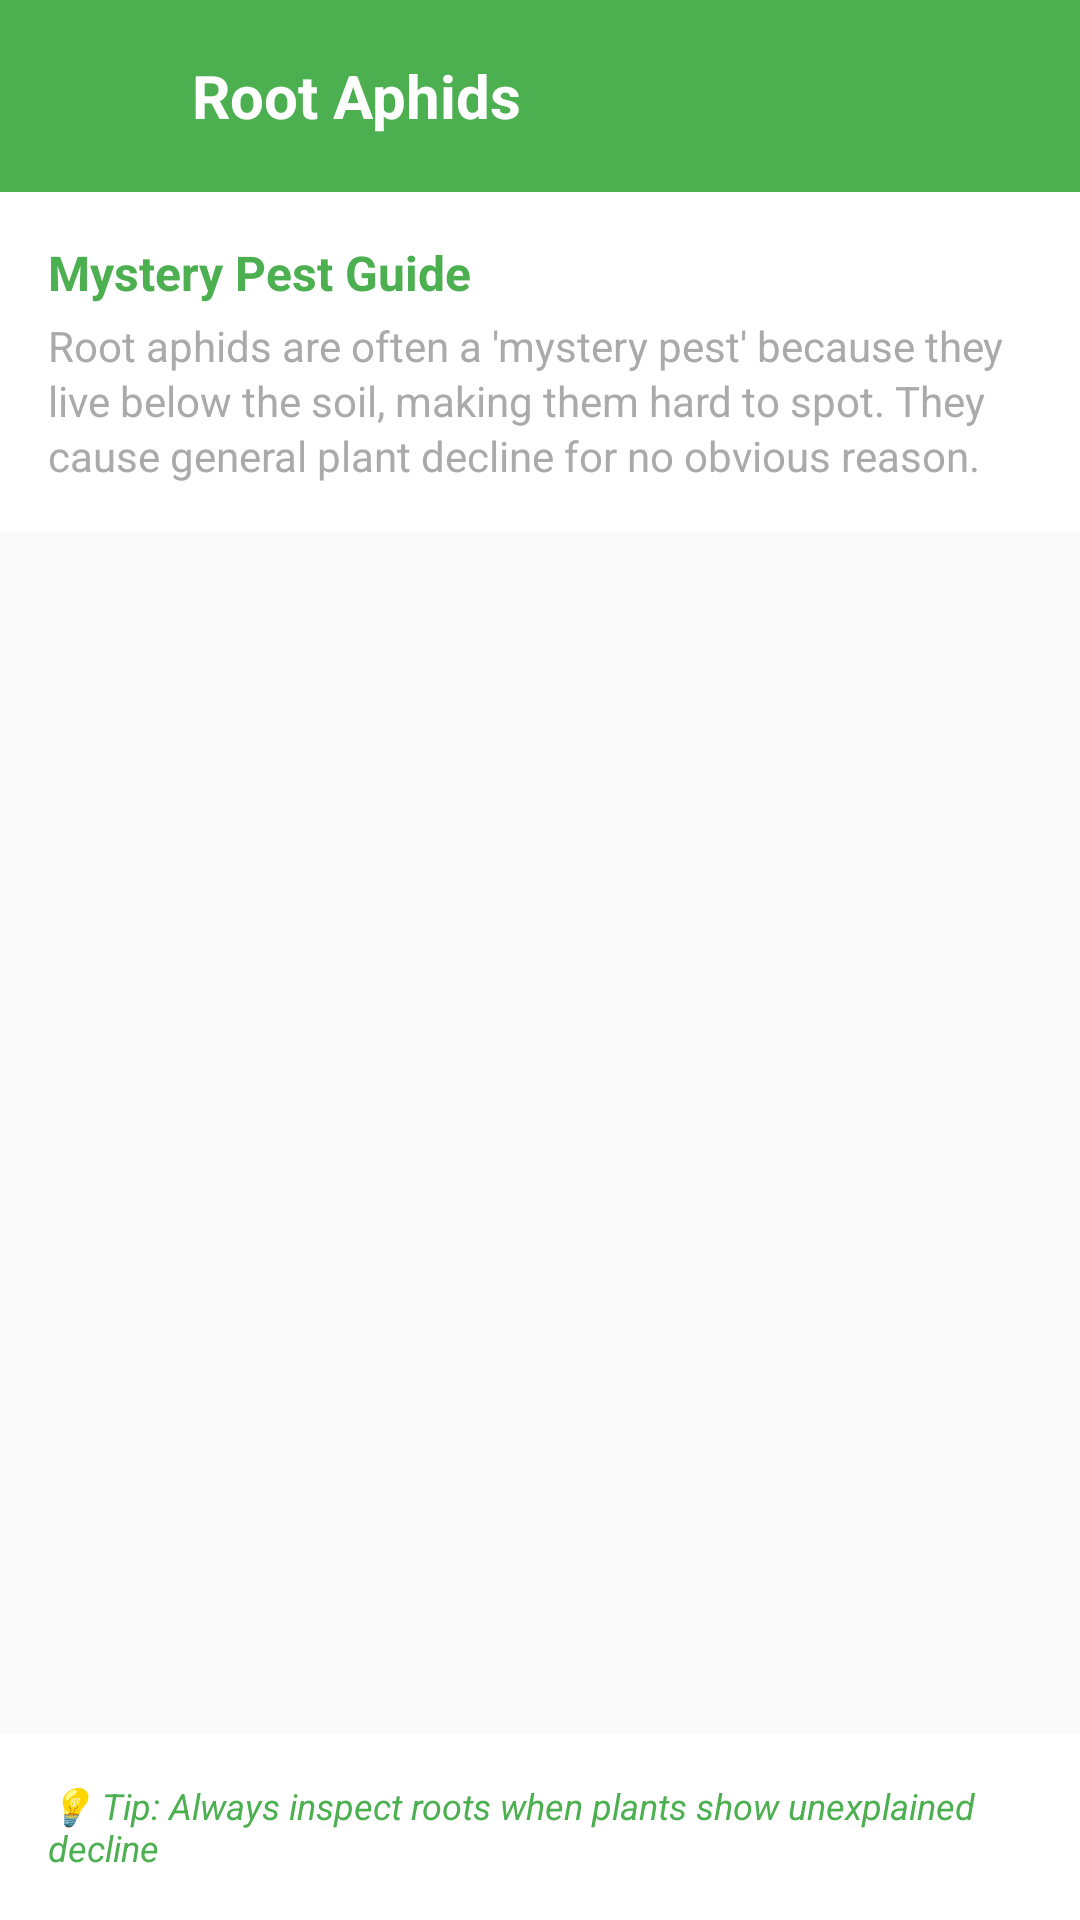

Layout XML and referenced resources for this Android screen:
<!-- AndroidManifest.xml: activity theme Theme.PlantIdt.NoActionBar -->
<!-- res/layout/activity_root_aphids.xml -->
<?xml version="1.0" encoding="utf-8"?>
<LinearLayout xmlns:android="http://schemas.android.com/apk/res/android"
    xmlns:app="http://schemas.android.com/apk/res-auto"
    xmlns:tools="http://schemas.android.com/tools"
    android:layout_width="match_parent"
    android:layout_height="match_parent"
    android:orientation="vertical"
    android:background="@color/background_light"
    tools:context=".RootAphidsActivity">

    
    <LinearLayout
        android:layout_width="match_parent"
        android:layout_height="wrap_content"
        android:orientation="horizontal"
        android:padding="16dp"
        android:background="@color/plant_green"
        android:gravity="center_vertical">

        
        <ImageView
            android:id="@+id/backButton"
            android:layout_width="32dp"
            android:layout_height="32dp"
            android:src="@drawable/ic_arrow_back"
            android:background="?attr/selectableItemBackgroundBorderless"
            android:padding="4dp"
            app:tint="@android:color/white"
            android:contentDescription="Back" />

        
        <TextView
            android:layout_width="0dp"
            android:layout_height="wrap_content"
            android:layout_weight="1"
            android:text="Root Aphids"
            android:textSize="20sp"
            android:textColor="@android:color/white"
            android:textStyle="bold"
            android:layout_marginStart="16dp"
            android:gravity="start" />

        
        <ImageView
            android:layout_width="32dp"
            android:layout_height="32dp"
            android:src="@drawable/ic_info"
            android:background="?attr/selectableItemBackgroundBorderless"
            android:padding="4dp"
            app:tint="@android:color/white"
            android:contentDescription="Information" />

    </LinearLayout>

    
    <LinearLayout
        android:layout_width="match_parent"
        android:layout_height="wrap_content"
        android:orientation="vertical"
        android:padding="16dp"
        android:background="@android:color/white">

        <TextView
            android:layout_width="match_parent"
            android:layout_height="wrap_content"
            android:text="Mystery Pest Guide"
            android:textSize="16sp"
            android:textStyle="bold"
            android:textColor="@color/plant_green"
            android:layout_marginBottom="4dp" />

        <TextView
            android:layout_width="match_parent"
            android:layout_height="wrap_content"
            android:text="Root aphids are often a 'mystery pest' because they live below the soil, making them hard to spot. They cause general plant decline for no obvious reason."
            android:textSize="14sp"
            android:textColor="@android:color/darker_gray"
            android:lineSpacingExtra="2dp" />

    </LinearLayout>

    
    <ScrollView
        android:layout_width="match_parent"
        android:layout_height="0dp"
        android:layout_weight="1"
        android:fillViewport="true"
        android:scrollbars="vertical">

        <LinearLayout
            android:id="@+id/rootAphidTypesContainer"
            android:layout_width="match_parent"
            android:layout_height="wrap_content"
            android:orientation="vertical"
            android:padding="16dp">

            

        </LinearLayout>

    </ScrollView>

    
    <LinearLayout
        android:layout_width="match_parent"
        android:layout_height="wrap_content"
        android:orientation="horizontal"
        android:padding="16dp"
        android:background="@android:color/white"
        android:gravity="center">

        <TextView
            android:layout_width="wrap_content"
            android:layout_height="wrap_content"
            android:text="💡 Tip: Always inspect roots when plants show unexplained decline"
            android:textSize="12sp"
            android:textColor="@color/plant_green"
            android:textStyle="italic"
            android:drawablePadding="8dp" />

    </LinearLayout>

</LinearLayout>
<!-- resources referenced by this layout -->
<resources>
  <color name="background_light">#FAFAFA</color>
  <color name="plant_green">#4CAF50</color>
  <style name="Theme.PlantIdt.NoActionBar">
          <item name="windowActionBar">false</item>
          <item name="windowNoTitle">true</item>
          <item name="android:statusBarColor">@color/primary_green</item>
          <item name="android:windowLightStatusBar">false</item>
      </style>
  <color name="primary_green">#4CAF50</color>
</resources>
